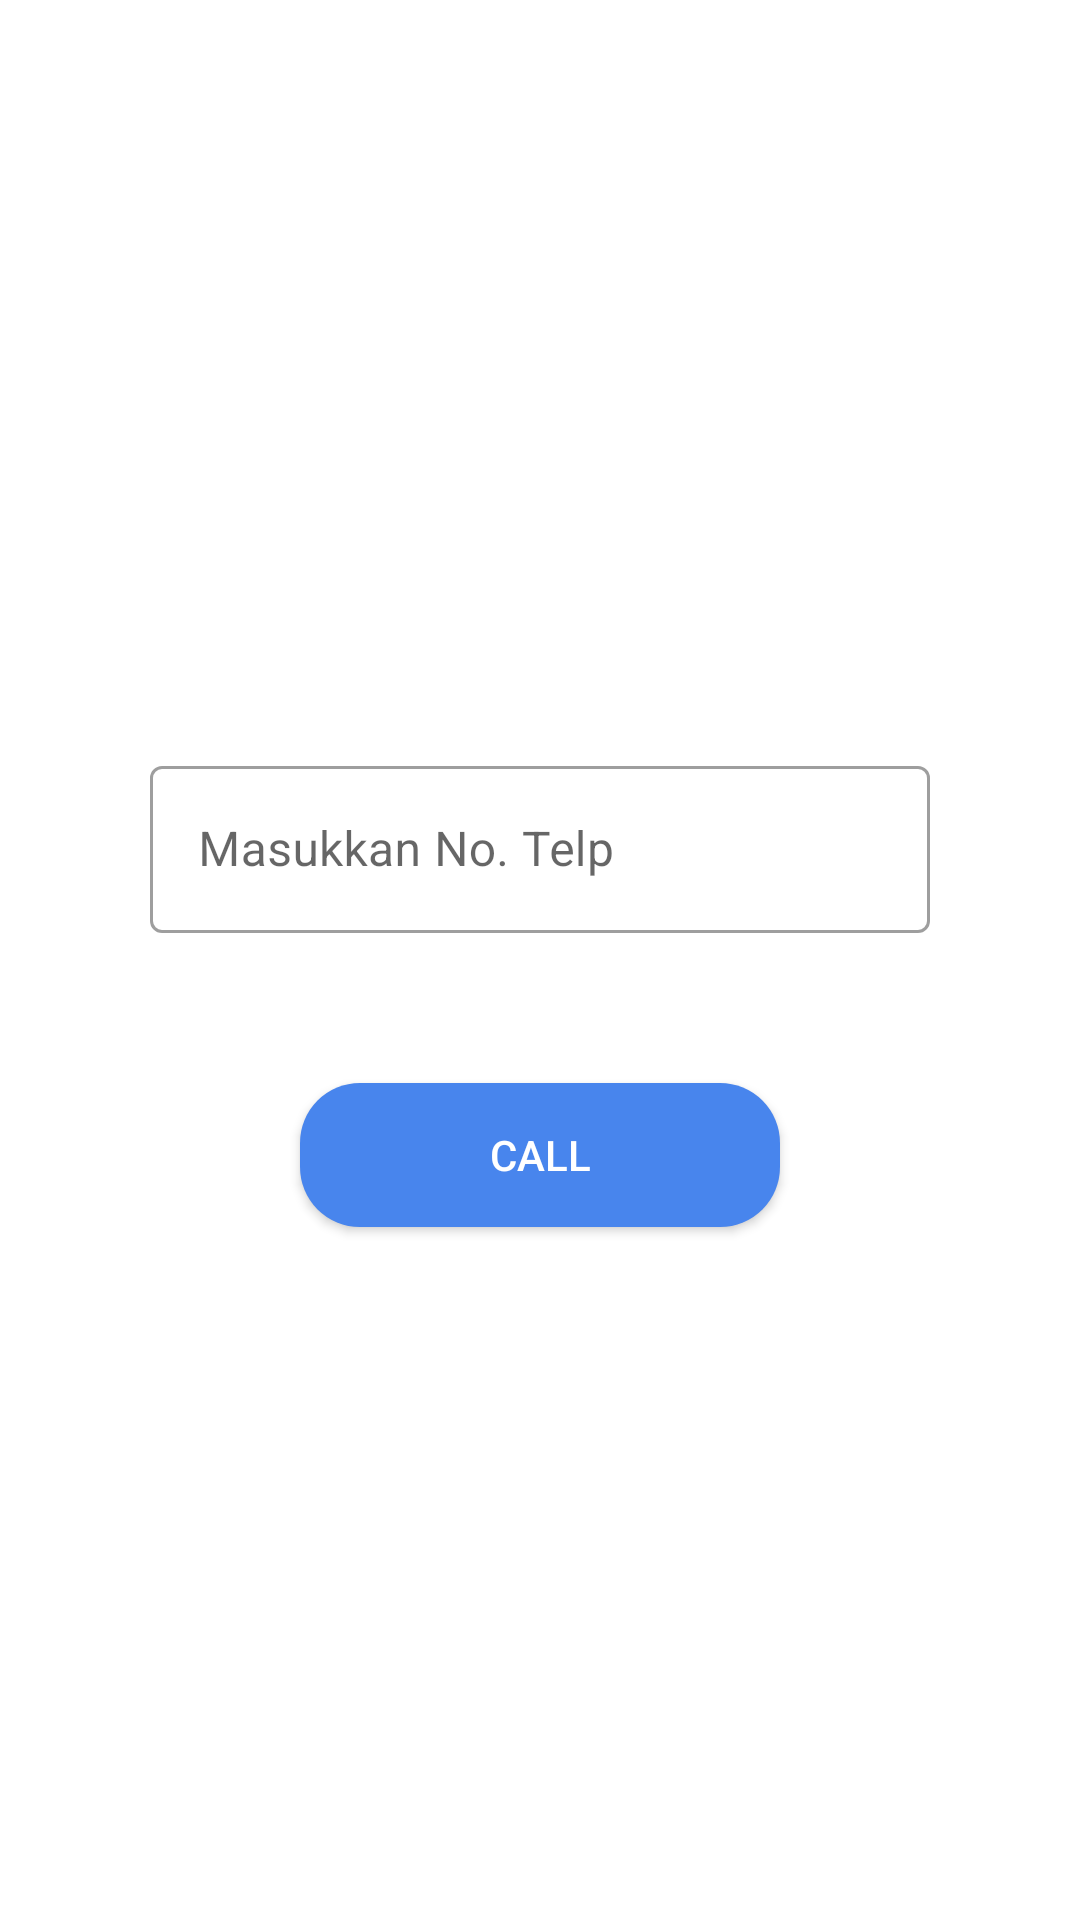

Android layout source for this screen:
<!-- AndroidManifest.xml: application theme Theme.TugasBottomNavBar -->
<!-- res/layout/fragment_kedua.xml -->
<?xml version="1.0" encoding="utf-8"?>
<androidx.constraintlayout.widget.ConstraintLayout xmlns:android="http://schemas.android.com/apk/res/android"
    xmlns:app="http://schemas.android.com/apk/res-auto"
    xmlns:tools="http://schemas.android.com/tools"
    android:layout_width="match_parent"
    android:layout_height="match_parent"
    tools:context=".ui.fkedua.FragmentKedua">

    <com.google.android.material.textfield.TextInputLayout
        android:id="@+id/at_no_telp"
        style="@style/Widget.MaterialComponents.TextInputLayout.OutlinedBox"
        android:layout_width="match_parent"
        android:layout_height="wrap_content"
        android:layout_marginStart="50dp"
        android:layout_marginTop="250dp"
        android:layout_marginEnd="50dp"
        app:layout_constraintTop_toTopOf="parent"
        app:layout_constraintLeft_toLeftOf="parent"
        app:layout_constraintRight_toRightOf="parent"
        android:hint="Masukkan No. Telp">

        <com.google.android.material.textfield.TextInputEditText
            android:id="@+id/et_no_telp"
            android:layout_width="match_parent"
            android:layout_height="wrap_content"
            android:inputType="number" />

    </com.google.android.material.textfield.TextInputLayout>

    <Button
        android:id="@+id/btn_call"
        android:layout_width="match_parent"
        android:layout_height="wrap_content"
        android:layout_marginStart="100dp"
        android:layout_marginTop="50dp"
        android:layout_marginEnd="100dp"
        android:background="@drawable/state_button"
        android:text="call"
        android:textColor="@color/white"
        app:layout_constraintLeft_toLeftOf="parent"
        app:layout_constraintRight_toRightOf="parent"
        app:layout_constraintTop_toBottomOf="@id/at_no_telp" />

</androidx.constraintlayout.widget.ConstraintLayout>
<!-- resources referenced by this layout -->
<resources>
  <color name="white">#FFFFFFFF</color>
  <!-- drawable state_button (drawable-hdpi) -->
  <?xml version="1.0" encoding="utf-8"?>
  <selector xmlns:android="http://schemas.android.com/apk/res/android">
      <item android:state_pressed="true">
          <shape android:shape="rectangle">
              <solid android:color="@color/white"/>
              <corners android:radius="20dp"/>
          </shape>
      </item>
      <item android:state_focused="true">
          <shape android:shape="rectangle">
              <solid android:color="@color/white"/>
              <corners android:radius="20dp"/>
          </shape>
      </item>
      <item>
          <shape android:shape="rectangle">
              <solid android:color="@color/blue"/>
              <corners android:radius="20dp"/>
          </shape>
      </item>
  </selector>
  <style name="Theme.TugasBottomNavBar" parent="Theme.MaterialComponents.DayNight.DarkActionBar">
          
          <item name="colorPrimary">@color/purple_500</item>
          <item name="colorPrimaryVariant">@color/purple_700</item>
          <item name="colorOnPrimary">@color/white</item>
          
          <item name="colorSecondary">@color/teal_200</item>
          <item name="colorSecondaryVariant">@color/teal_700</item>
          <item name="colorOnSecondary">@color/black</item>
          
          <item name="android:statusBarColor" tools:targetApi="l">?attr/colorPrimaryVariant</item>
          
      </style>
  <color name="blue">#4885ed</color>
  <color name="purple_500">#FF6200EE</color>
  <color name="purple_700">#FF3700B3</color>
  <color name="teal_200">#FF03DAC5</color>
  <color name="teal_700">#FF018786</color>
  <color name="black">#FF000000</color>
</resources>
